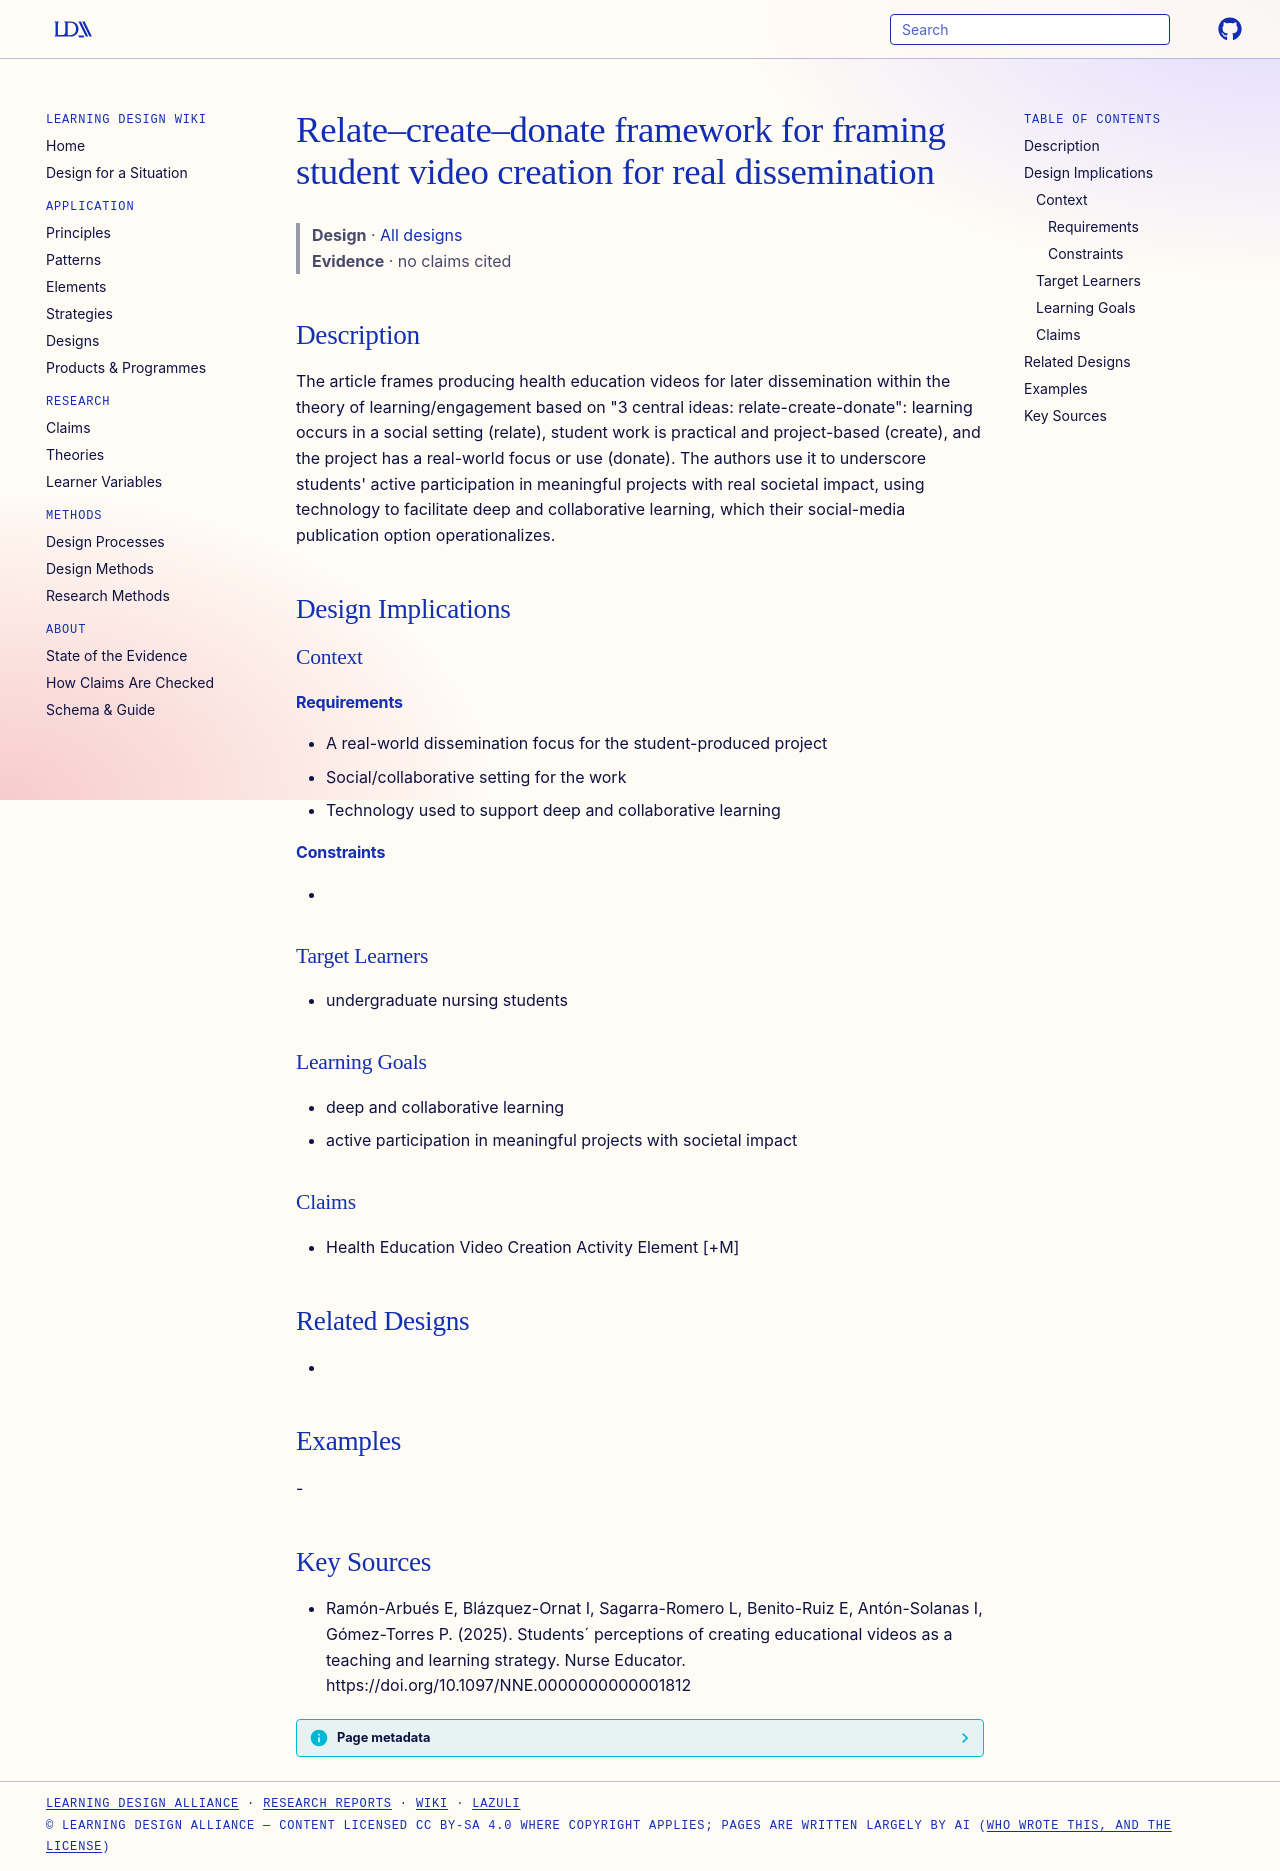

repository: Learning-Design-Alliance/learning-wiki · page: designs/relate-create-donate-framework/index.html · generator: mkdocs

---
type: design
id: relate-create-donate-framework
title: Relate–create–donate framework for framing student video creation for real dissemination
description: "The article frames producing health education videos for later dissemination within the theory of learning/engagement based on \"3 central ideas: relate-create-donate\": learning occurs in a social setting (relate), stu..."
status: review
generated:
  by: "process:settle-candidates"
  at: 2026-11-05
sources:
  - id: ramón-arbués-e-2025
    resource: "https://doi.org/10.1097/NNE.0000000000001812"
    title: "Ramón-Arbués E, Blázquez-Ornat I, Sagarra-Romero L, Benito-Ruiz E, Antón-Solanas I, Gómez-Torres P. (2025). Students´ perceptions of creating educational videos as a teaching and learning strategy. Nurse Educator. https://doi.org/10.1097/NNE.0000000000001812"
    author: Ramón-Arbués E, Blázquez-Ornat I, Sagarra-Romero L, Benito-Ruiz E, Antón-Solanas I, Gómez-Torres P
---

# Relate–create–donate framework for framing student video creation for real dissemination

> **Design** · [All designs](index.md)
> **Evidence** · no claims cited

## Description
The article frames producing health education videos for later dissemination within the theory of learning/engagement based on "3 central ideas: relate-create-donate": learning occurs in a social setting (relate), student work is practical and project-based (create), and the project has a real-world focus or use (donate). The authors use it to underscore students' active participation in meaningful projects with real societal impact, using technology to facilitate deep and collaborative learning, which their social-media publication option operationalizes.

## Design Implications

### Context
#### Requirements
- A real-world dissemination focus for the student-produced project
- Social/collaborative setting for the work
- Technology used to support deep and collaborative learning
#### Constraints
- 

### Target Learners
- undergraduate nursing students

### Learning Goals
- deep and collaborative learning
- active participation in meaningful projects with societal impact

### Claims
- Health Education Video Creation Activity Element [+M]

## Related Designs
- 

## Examples
-

## Key Sources
- Ramón-Arbués E, Blázquez-Ornat I, Sagarra-Romero L, Benito-Ruiz E, Antón-Solanas I, Gómez-Torres P. (2025). Students´ perceptions of creating educational videos as a teaching and learning strategy. Nurse Educator. https://doi.org/10.1097/NNE.0000000000001812
